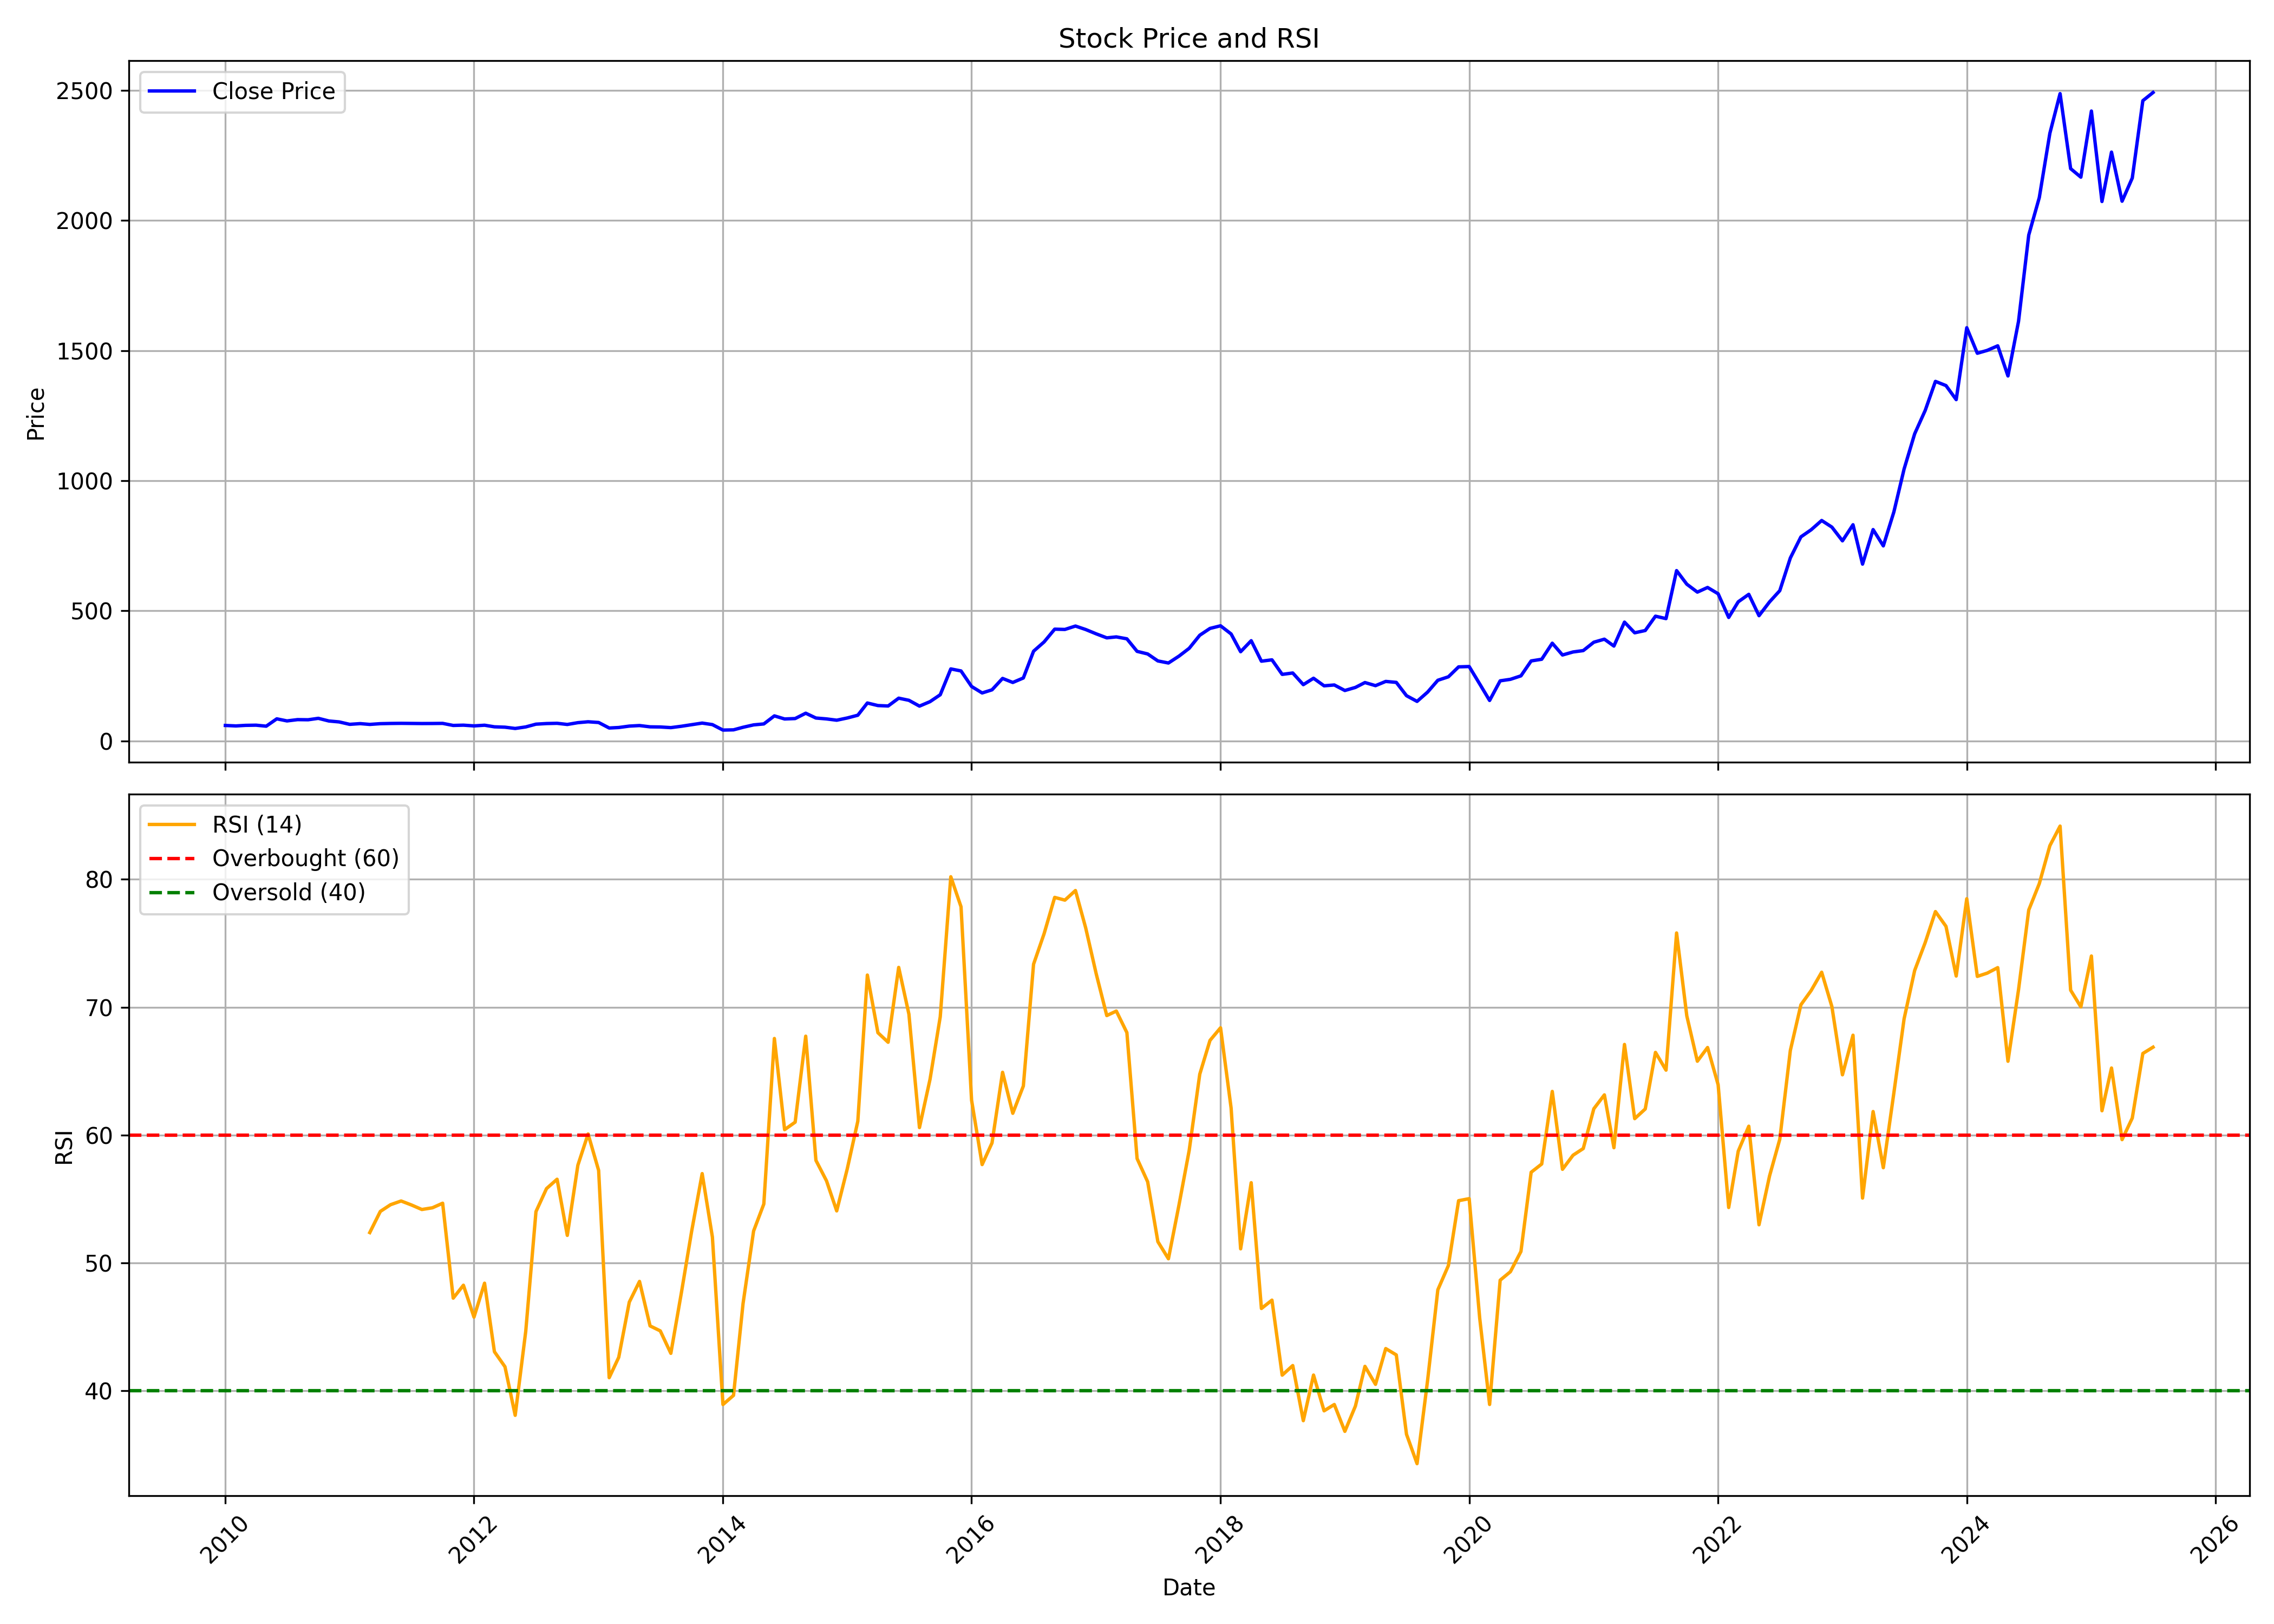

The data file committed next to this chart (first rows):
, date, symbol, open, high, low, close, volume, rsi
0, 2010-01-01, RPGLIFE, 60.5, 75.42, 53.29, 59.52, 854699, 
1, 2010-02-01, RPGLIFE, 59.52, 64.36, 53.41, 57.72, 335191, 
2, 2010-03-01, RPGLIFE, 57.72, 70.75, 57.35, 59.89, 2878578, 
3, 2010-04-01, RPGLIFE, 60.67, 67.23, 58.21, 60.58, 411505, 
4, 2010-05-01, RPGLIFE, 62.31, 62.31, 50.01, 56.73, 596262, 
5, 2010-06-01, RPGLIFE, 55.83, 86.37, 53.7, 84.97, 2945988, 
6, 2010-07-01, RPGLIFE, 83.95, 88.54, 70.75, 76.98, 3339243, 
7, 2010-08-01, RPGLIFE, 80.15, 94.88, 78.24, 81.94, 1326508, 
8, 2010-09-01, RPGLIFE, 84.9, 88.64, 79.07, 81.4, 692623, 
9, 2010-10-01, RPGLIFE, 79.07, 99.63, 79.07, 86.93, 1853638, 
10, 2010-11-01, RPGLIFE, 88.22, 97.26, 73.24, 76.7, 351423, 
11, 2010-12-01, RPGLIFE, 79.03, 83.15, 50.4, 73.16, 1961904, 
12, 2011-01-01, RPGLIFE, 80.03, 80.03, 61.3, 63.84, 513206, 
13, 2011-02-01, RPGLIFE, 63.34, 72.41, 55.18, 66.58, 175053, 
14, 2011-03-01, RPGLIFE, 65.34, 68.25, 59.3, 63.55, 222721, 52.38
15, 2011-04-01, RPGLIFE, 64.09, 70.58, 62.88, 66.38, 145561, 54.03
16, 2011-05-01, RPGLIFE, 65.75, 71.54, 61.13, 67.25, 176926, 54.56
17, 2011-06-01, RPGLIFE, 69.46, 74.87, 64.25, 67.71, 109916, 54.85
18, 2011-07-01, RPGLIFE, 72.37, 73.7, 66.63, 67.33, 196633, 54.54
19, 2011-08-01, RPGLIFE, 70.36, 75.07, 61.96, 66.92, 116856, 54.18
20, 2011-09-01, RPGLIFE, 66.92, 71.85, 65.44, 67.09, 68051, 54.32
21, 2011-10-01, RPGLIFE, 70.66, 72.36, 63.87, 67.52, 63468, 54.67
22, 2011-11-01, RPGLIFE, 67.05, 68.62, 55.81, 59.58, 56468, 47.25
23, 2011-12-01, RPGLIFE, 59.41, 67.9, 55.25, 60.64, 138003, 48.26
24, 2012-01-01, RPGLIFE, 60.3, 67.01, 56.02, 57.84, 209011, 45.77
25, 2012-02-01, RPGLIFE, 57.59, 66.2, 56.95, 60.43, 81563, 48.42
26, 2012-03-01, RPGLIFE, 59.58, 62.72, 51.14, 54.32, 64609, 43.06
27, 2012-04-01, RPGLIFE, 54.36, 62.77, 50.42, 52.88, 142555, 41.89
28, 2012-05-01, RPGLIFE, 52.88, 55.34, 46.17, 48, 40136, 38.09
29, 2012-06-01, RPGLIFE, 48.17, 55.59, 48.04, 53.94, 25100, 44.66
30, 2012-07-01, RPGLIFE, 53.9, 73.33, 51.99, 64.51, 924275, 54.02
31, 2012-08-01, RPGLIFE, 64.34, 70.56, 60.01, 66.87, 96132, 55.82
32, 2012-09-01, RPGLIFE, 65.63, 69.79, 62.24, 67.82, 82373, 56.55
33, 2012-10-01, RPGLIFE, 69.02, 69.44, 60.18, 63.36, 41362, 52.16
34, 2012-11-01, RPGLIFE, 62.59, 71.16, 57.87, 70.26, 80592, 57.64
35, 2012-12-01, RPGLIFE, 71.16, 80.33, 66.7, 73.69, 141253, 60.09
36, 2013-01-01, RPGLIFE, 72.96, 73.69, 62.84, 70.94, 59675, 57.24
37, 2013-02-01, RPGLIFE, 69.83, 73.26, 48.01, 49.73, 94319, 41.03
38, 2013-03-01, RPGLIFE, 49.08, 54.01, 41.5, 51.65, 46652, 42.62
39, 2013-04-01, RPGLIFE, 51.53, 62.41, 48.01, 57.06, 111671, 46.94
40, 2013-05-01, RPGLIFE, 57.06, 64.13, 52.3, 59.16, 193219, 48.56
41, 2013-06-01, RPGLIFE, 58.73, 66.7, 50.24, 54.23, 488261, 45.08
42, 2013-07-01, RPGLIFE, 53.11, 60.01, 51.53, 53.67, 94939, 44.69
43, 2013-08-01, RPGLIFE, 54.72, 54.72, 47.25, 51.22, 50081, 42.94
44, 2013-09-01, RPGLIFE, 51.22, 57.69, 48.91, 56.47, 65874, 47.68
45, 2013-10-01, RPGLIFE, 55.07, 68.18, 53.32, 62.37, 145881, 52.47
46, 2013-11-01, RPGLIFE, 62.76, 76.88, 57.82, 68.66, 302933, 56.99
47, 2013-12-01, RPGLIFE, 67.48, 71.33, 62.06, 62.81, 119020, 52.03
48, 2014-01-01, RPGLIFE, 63.59, 67.04, 41.52, 41.78, 1514134, 38.93
49, 2014-02-01, RPGLIFE, 41.78, 48.56, 38.99, 42.7, 1812178, 39.65
50, 2014-03-01, RPGLIFE, 43.62, 53.93, 41.3, 52.53, 942932, 46.82
51, 2014-04-01, RPGLIFE, 53.32, 66.78, 52.1, 61.71, 824600, 52.5
52, 2014-05-01, RPGLIFE, 61.71, 70.8, 57.52, 65.43, 674382, 54.61
53, 2014-06-01, RPGLIFE, 69.49, 103.1, 64.07, 96.37, 2350484, 67.56
54, 2014-07-01, RPGLIFE, 96.37, 106.5, 79.89, 84.48, 1492435, 60.43
55, 2014-08-01, RPGLIFE, 84.44, 92.18, 75.17, 86.06, 308125, 61.01
56, 2014-09-01, RPGLIFE, 86.36, 117.4, 86.36, 106.6, 1435942, 67.74
57, 2014-10-01, RPGLIFE, 109, 111.6, 81.16, 88.09, 366657, 58.03
58, 2014-11-01, RPGLIFE, 87.34, 90.03, 78.91, 84.69, 291812, 56.43
59, 2014-12-01, RPGLIFE, 84.69, 89.99, 65.28, 79.71, 273382, 54.07
... 127 more rows
